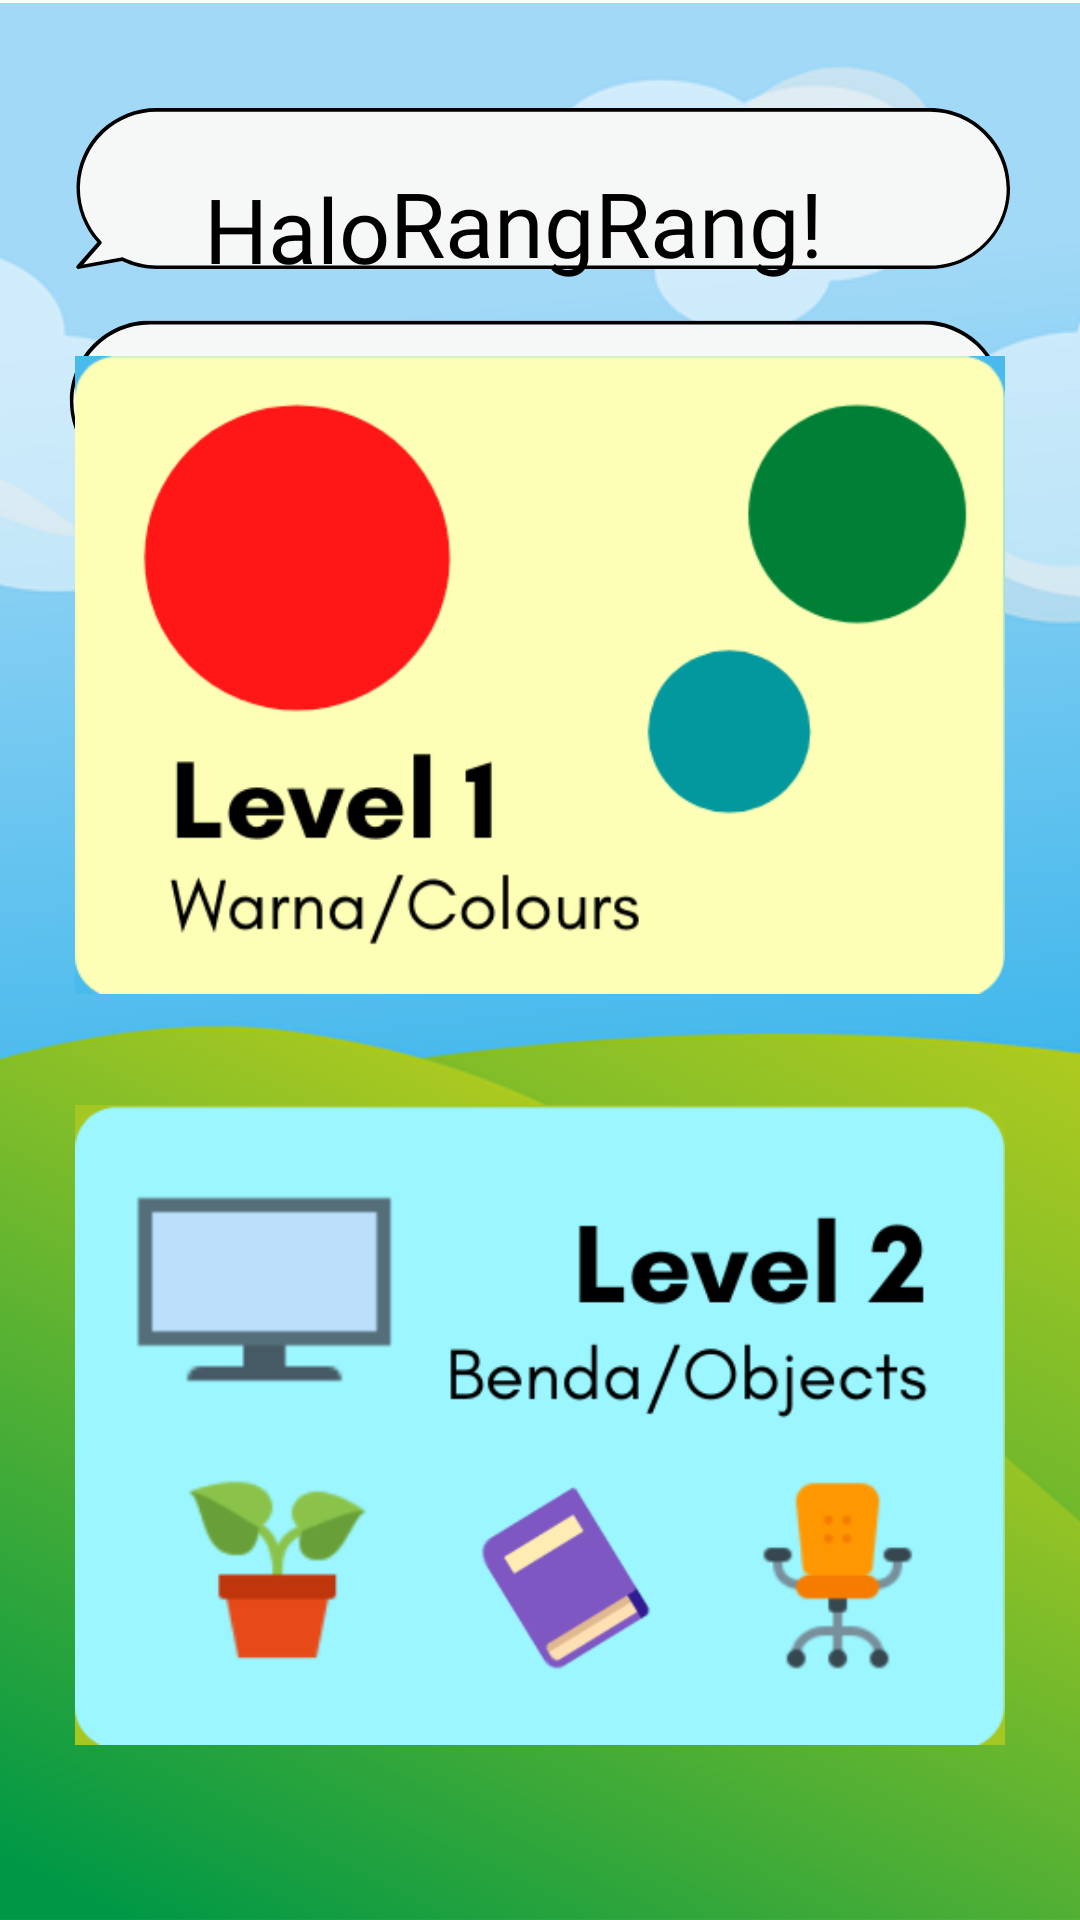

The Android layout XML behind this screen, and the referenced resources:
<!-- AndroidManifest.xml: application theme Theme.RangRang -->
<!-- res/layout/activity_home.xml -->
<?xml version="1.0" encoding="utf-8"?>
<androidx.constraintlayout.widget.ConstraintLayout xmlns:android="http://schemas.android.com/apk/res/android"
    xmlns:app="http://schemas.android.com/apk/res-auto"
    xmlns:tools="http://schemas.android.com/tools"
    android:layout_width="match_parent"
    android:layout_height="match_parent"
    tools:context=".HomeActivity"
    android:background="@drawable/homebg">

    <TextView
        android:id="@+id/tvHalo"
        android:layout_width="wrap_content"
        android:layout_height="wrap_content"
        android:layout_marginStart="68dp"
        android:layout_marginTop="56dp"
        android:fontFamily="@font/glacialindifference_regular"
        android:text="Halo"
        android:textColor="@color/black"
        android:textSize="30dp"
        app:layout_constraintStart_toStartOf="parent"
        app:layout_constraintTop_toTopOf="parent" />

    <TextView
        android:id="@+id/tvHaloNama"
        android:layout_width="wrap_content"
        android:layout_height="wrap_content"
        android:layout_marginTop="54dp"
        android:layout_marginEnd="88dp"
        android:fontFamily="@font/glacialindifference_bold"
        android:text="RangRang!"
        android:textColor="@color/black"
        android:textSize="30dp"
        app:layout_constraintEnd_toEndOf="parent"
        app:layout_constraintHorizontal_bias="0.06"
        app:layout_constraintStart_toEndOf="@+id/tvHalo"
        app:layout_constraintTop_toTopOf="parent" />

    <ImageView
        android:id="@+id/openLevel1"
        android:layout_width="match_parent"
        android:layout_height="230dp"
        android:layout_marginLeft="25dp"
        android:layout_marginRight="25dp"
        android:layout_marginBottom="20dp"
        android:src="@drawable/lvl1"
        app:layout_constraintBottom_toTopOf="@+id/openLevel2"
        app:layout_constraintEnd_toEndOf="parent"
        app:layout_constraintStart_toStartOf="parent" />

    <ImageView
        android:id="@+id/openLevel2"
        android:layout_width="match_parent"
        android:layout_height="230dp"
        android:layout_marginLeft="25dp"
        android:layout_marginRight="25dp"
        android:layout_marginBottom="50dp"
        android:src="@drawable/lvl2"
        app:layout_constraintBottom_toBottomOf="parent"
        app:layout_constraintEnd_toEndOf="parent"
        app:layout_constraintStart_toStartOf="parent" />


</androidx.constraintlayout.widget.ConstraintLayout>
<!-- resources referenced by this layout -->
<resources>
  <color name="black">#FF000000</color>
  <!-- drawable homebg: png bitmap (drawable, 200524 bytes) -->
  <!-- drawable lvl1: png bitmap (drawable, 19801 bytes) -->
  <!-- drawable lvl2: png bitmap (drawable, 29195 bytes) -->
  <style name="Theme.RangRang" parent="Theme.MaterialComponents.DayNight.DarkActionBar">
          
          <item name="colorPrimary">@color/CyanProcess</item>
          <item name="colorPrimaryVariant">@color/purple_700</item>
          <item name="colorOnPrimary">@color/white</item>
          
          <item name="colorSecondary">@color/teal_200</item>
          <item name="colorSecondaryVariant">@color/teal_700</item>
          <item name="colorOnSecondary">@color/black</item>
          
          <item name="android:statusBarColor" tools:targetApi="l">?attr/colorPrimaryVariant</item>
          
          <item name="buttonTint">@color/black</item>
      </style>
  <color name="CyanProcess">#49BAEC</color>
  <color name="purple_700">#FF3700B3</color>
  <color name="white">#FFFFFFFF</color>
  <color name="teal_200">#FF03DAC5</color>
  <color name="teal_700">#FF018786</color>
</resources>
